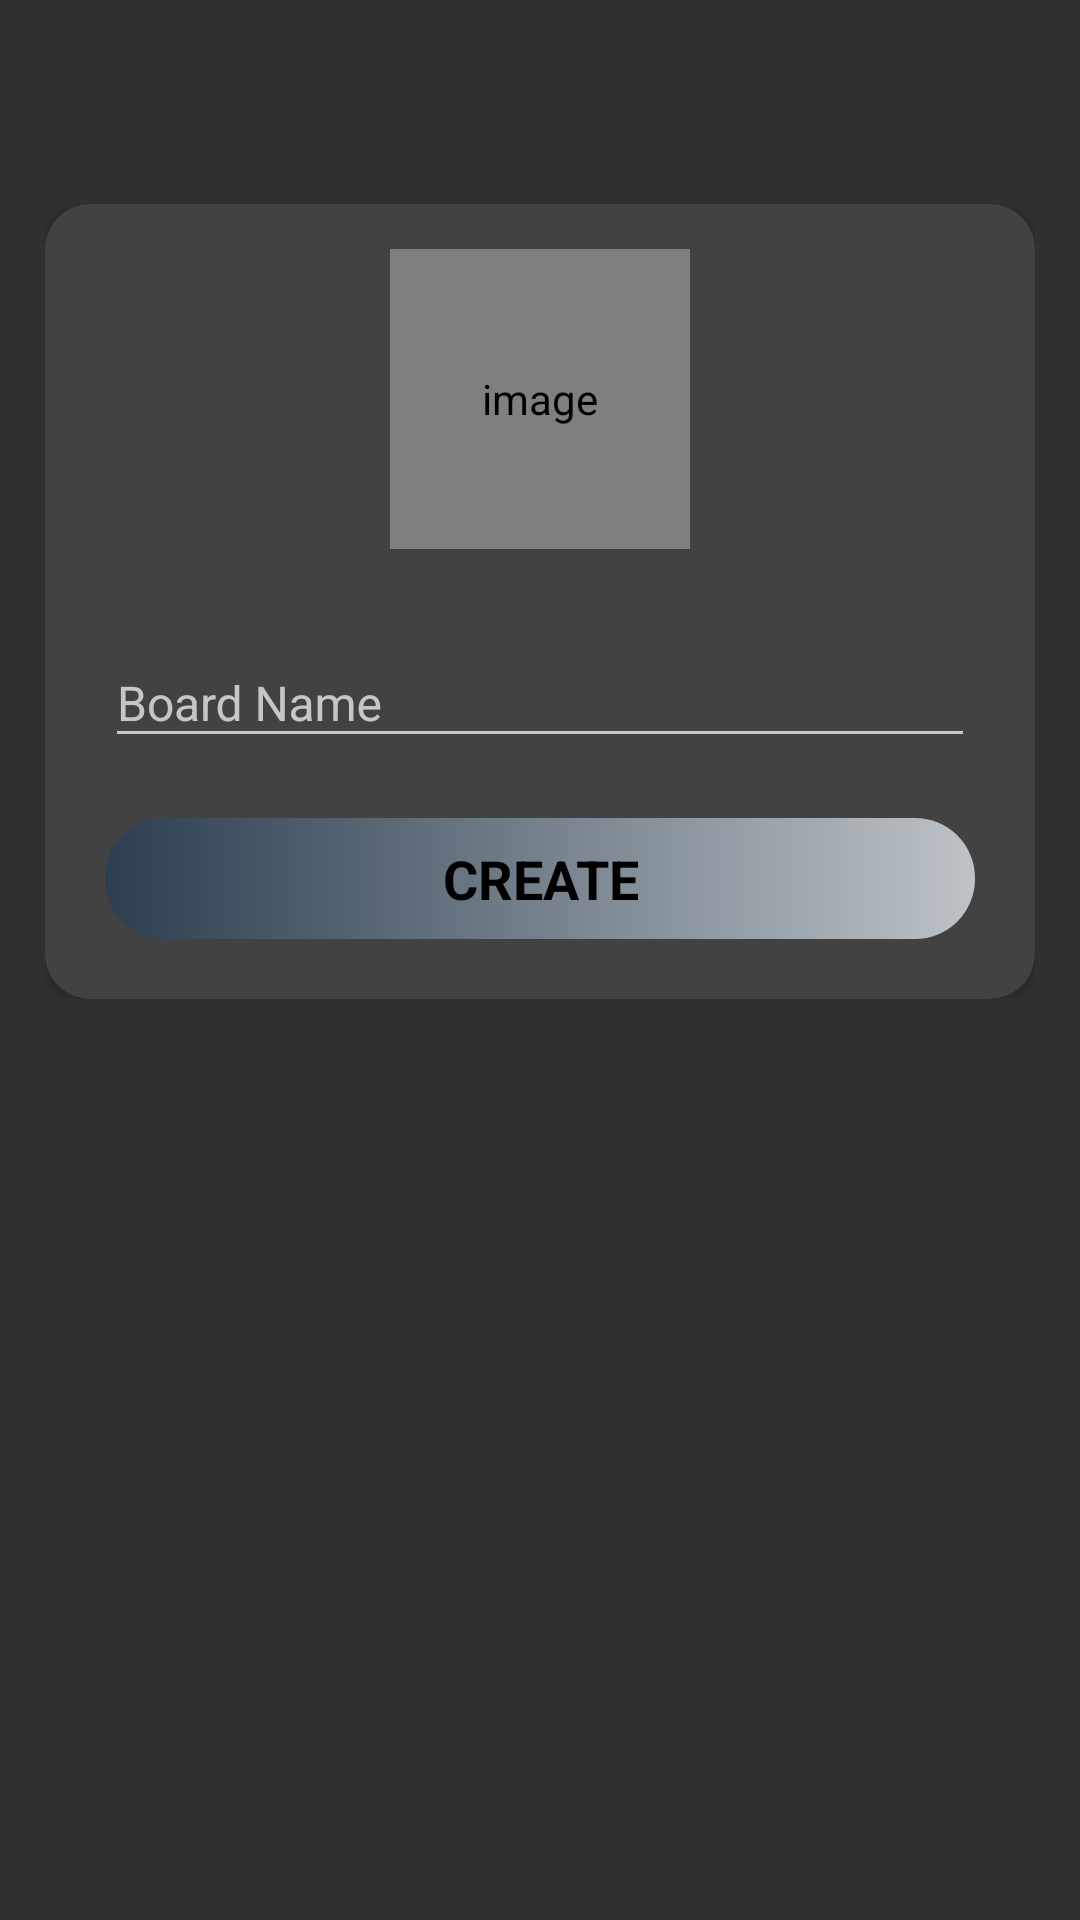

This screen was rendered from an Android layout file. Write that file and the resources it references.
<!-- AndroidManifest.xml: activity theme Theme.Design.NoActionBar -->
<!-- res/layout/activity_create_board.xml -->
<?xml version="1.0" encoding="utf-8"?>
<LinearLayout xmlns:android="http://schemas.android.com/apk/res/android"
    xmlns:app="http://schemas.android.com/apk/res-auto"
    xmlns:tools="http://schemas.android.com/tools"
    android:layout_width="match_parent"
    android:layout_height="match_parent"
    android:orientation="vertical"
    android:gravity="center_horizontal"
    tools:context=".activities.CreateBoardActivity">

    <androidx.appcompat.widget.Toolbar
        android:id="@+id/customToolBar"
        android:layout_width="match_parent"
        android:layout_height="?android:attr/actionBarSize"
        app:titleTextColor="@color/white"
        />

        <LinearLayout
            android:layout_width="wrap_content"
            android:layout_height="wrap_content"
            android:orientation="vertical"
            android:gravity="center"
            android:layout_marginTop="12dp"
            android:layout_marginStart="15dp"
            android:layout_marginEnd="15dp"
            >

            <androidx.cardview.widget.CardView
                android:layout_width="match_parent"
                android:layout_height="wrap_content"
                app:cardCornerRadius="15dp"
                >

                <LinearLayout
                    android:layout_width="match_parent"
                    android:layout_height="wrap_content"
                    android:orientation="vertical"
                    android:gravity="center"
                    >

                    <de.hdodenhof.circleimageview.CircleImageView
                        android:id="@+id/boardImageView"
                        android:layout_width="100dp"
                        android:layout_height="100dp"
                        android:layout_marginStart="@dimen/nav_content_margin_StartEnd"
                        android:layout_marginEnd="@dimen/nav_content_margin_StartEnd"
                        android:layout_marginBottom="20dp"
                        android:layout_marginTop="15dp"
                        app:civ_border_color="@color/l1"
                        app:civ_border_width="@dimen/nav_image_circular_border_width"
                        android:contentDescription="@string/image_contentDescription"
                        android:src="@drawable/computerscience" />

                    <com.google.android.material.textfield.TextInputLayout
                        android:layout_width="360dp"
                        android:layout_height="match_parent"
                        android:layout_marginStart="35dp"
                        android:layout_marginEnd="35dp"
                        android:layout_marginBottom="20dp">

                        <androidx.appcompat.widget.AppCompatEditText
                            android:id="@+id/editBoardName"
                            android:layout_width="match_parent"
                            android:layout_height="match_parent"
                            android:hint="@string/board_name"
                            android:layout_marginStart="35dp"
                            android:layout_marginEnd="35dp"
                            android:inputType="textCapWords"
                            android:textSize="16sp"
                            android:textColor="@color/l1"
                            android:layout_marginTop="10dp" />
                    </com.google.android.material.textfield.TextInputLayout>

                    <LinearLayout
                        android:id="@+id/btnCreateBoard"
                        android:layout_width="match_parent"
                        android:layout_height="wrap_content"
                        android:layout_gravity="center"
                        android:layout_marginStart="@dimen/intro_text_marginStartEnd"
                        android:layout_marginEnd="@dimen/intro_text_marginStartEnd"
                        android:layout_marginBottom="20dp"
                        android:background="@drawable/rounded_btn_signup_screen"
                        android:foreground="?attr/selectableItemBackground"
                        android:orientation="vertical"
                        android:paddingTop="@dimen/btn_paddingTopBottom"
                        android:paddingBottom="@dimen/btn_paddingTopBottom">

                        <TextView
                            android:id="@+id/btn_textView"
                            android:layout_width="wrap_content"
                            android:layout_height="wrap_content"
                            android:layout_gravity="center"
                            android:layout_marginStart="@dimen/btn_marginStartEnd"
                            android:layout_marginEnd="@dimen/btn_marginStartEnd"
                            android:gravity="center"
                            android:text="@string/create"
                            android:textColor="@color/black"
                            android:textSize="@dimen/btn_text_size"
                            android:textStyle="bold" />

                        <ProgressBar
                            android:id="@+id/btn_progressBar"
                            android:layout_width="24dp"
                            android:layout_height="24dp"
                            android:layout_gravity="center"
                            android:visibility="gone" />
                    </LinearLayout>

                </LinearLayout>
            </androidx.cardview.widget.CardView>
        </LinearLayout>


</LinearLayout>
<!-- resources referenced by this layout -->
<resources>
  <color name="black">#FF000000</color>
  <color name="l1">#ffcbf2</color>
  <color name="white">#FFFFFFFF</color>
  <dimen name="btn_marginStartEnd">20dp</dimen>
  <dimen name="btn_paddingTopBottom">8dp</dimen>
  <dimen name="btn_text_size">18sp</dimen>
  <dimen name="intro_text_marginStartEnd">20dp</dimen>
  <dimen name="nav_content_margin_StartEnd">16dp</dimen>
  <dimen name="nav_image_circular_border_width">1dp</dimen>
  <!-- drawable rounded_btn_signup_screen (drawable) -->
  <?xml version="1.0" encoding="utf-8"?>
  <shape xmlns:android="http://schemas.android.com/apk/res/android"
      android:shape="rectangle"
      >
  
      <gradient
          android:angle="360"
          android:endColor="@color/b1"
          android:startColor="@color/b11"
          android:type="linear"
          >
      </gradient>
  
      <corners android:radius="20dp"/>
  
  </shape>
  <string name="board_name">Board Name</string>
  <string name="create">CREATE</string>
  <string name="image_contentDescription">image</string>
  <color name="b1">#bdc3c7</color>
  <color name="b11">#2c3e50</color>
</resources>
